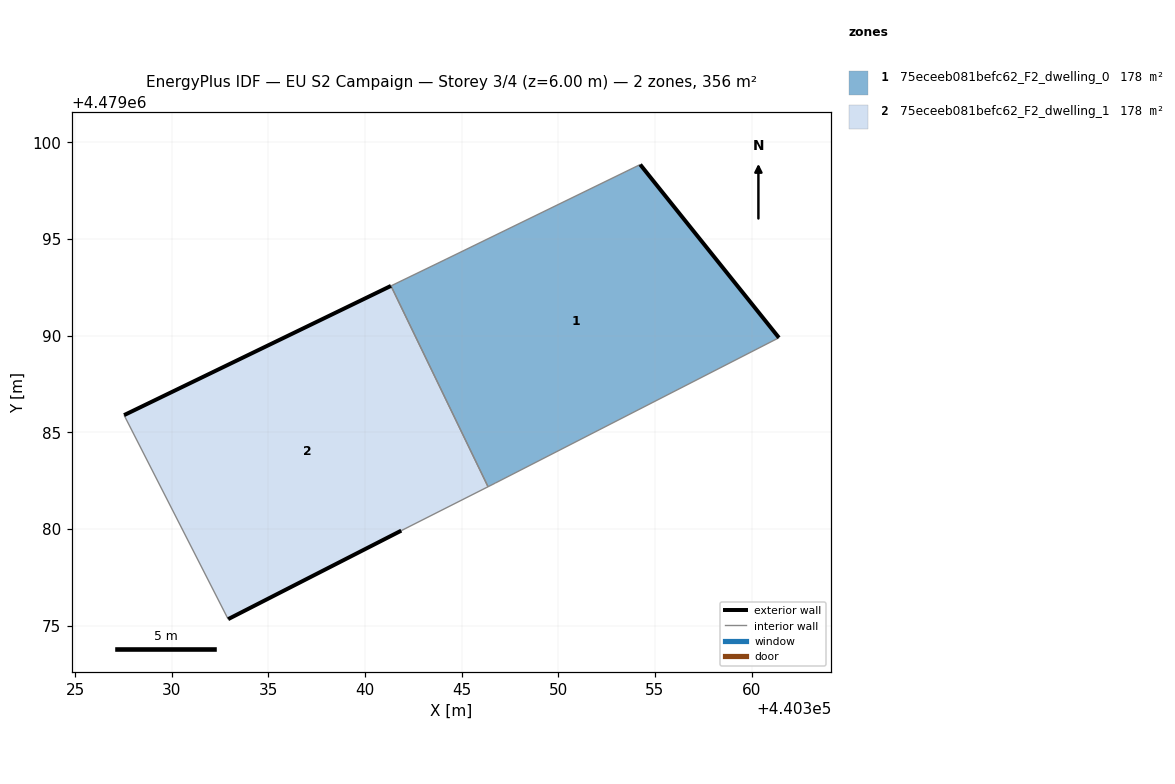
=== STOREY PLAN SPEC (per zone: floor XY polygon, exterior-wall plan segments, windows/doors) ===
zone 1: 75eceeb081befc62_F2_dwelling_0  (177.8 m²)
  floor: (440361.41, 4479089.90) (440354.23, 4479098.86) (440344.20, 4479093.96) (440341.34, 4479092.58) (440346.36, 4479082.19) (440346.73, 4479082.38)
  exterior wall: (440354.23, 4479098.86) – (440361.41, 4479089.90)  [11.5 m]
  interior walls: 5
zone 2: 75eceeb081befc62_F2_dwelling_1  (177.8 m²)
  floor: (440341.87, 4479079.92) (440346.36, 4479082.19) (440341.34, 4479092.58) (440327.53, 4479085.89) (440332.92, 4479075.34)
  exterior wall: (440341.87, 4479079.92) – (440332.92, 4479075.34)  [10.1 m]
  exterior wall: (440327.53, 4479085.89) – (440341.34, 4479092.58)  [15.3 m]
  interior walls: 3

=== DERIVED (storey summary) ===
Building: EU S2 Campaign
Storey: 3 of 4  (floor level z = 6.00 m)
Storey gross floor area: 355.6 m²
Zones on this storey: 2
  - 75eceeb081befc62_F2_dwelling_0: floor 177.8 m²; exterior wall 11.5 m (34.4 m²); WWR 0.0%
  - 75eceeb081befc62_F2_dwelling_1: floor 177.8 m²; exterior wall 25.4 m (76.2 m²); WWR 0.0%
Zone adjacency (shared interzone walls):
  - 75eceeb081befc62_F2_dwelling_0 ↔ 75eceeb081befc62_F2_dwelling_1